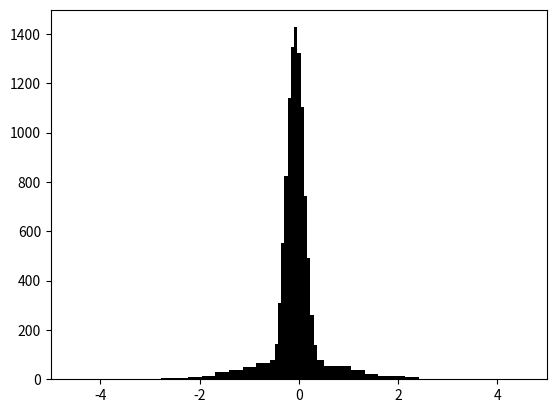

Reproduce this figure in Python.
# ******************************************************************************
# Title       : AI・データサイエンスのための数学プログラミング
# Chapter     : 3 必要なデータ数を検討しよう
# Theme       : 3-1 統計値をシミュレーションしてみよう
# Creat Date  : 2021/12/24
# Final Update:
# Page        : P94 - P98
# ******************************************************************************


# ＜概要＞
# - ｢どれくらいのデータ量があれば全体を見積もることができるのか？｣を考える
#   --- ｢今のデータの推定値は、実際のデータとどれくらい誤差が発生しうるのか？｣を知る


# ＜目次＞
# 0 準備
# 1 乱数生成
# 2 サンプリングの実施


# 0 準備 ---------------------------------------------------------------------

# ライブラリ
import numpy as np
import matplotlib.pyplot as plt


# 1 乱数生成 ------------------------------------------------------------------

# ＜ポイント＞
# - 母集団を乱数で生成する（後ほどサンプリングに使用）
# - 指定したパラメータに基づくデータ分布が生成される
#   --- 乱数なので実測値は理論値と若干異なる


# 母集合の大きさを設定
num = 365 * 2

# パラメータ設定
# --- 乱数生成の平均値
# --- 乱乱数生成の標準偏差
ave = 0.0
std = 1.0

# 乱数の生成
# --- 正規乱数
# --- べき乗乱数
np.random.seed(seed=0)
x = np.random.normal(loc=ave, scale=std, size=num)
#x = np.random.exponential(0.5, num)

# 統計量の計算
# --- 実測の平均値
# --- 実測の標準偏差
x_ave = np.average(x)
x_std = np.std(x)

# 確認
print("平均:", x_ave)
print("標準偏差:", x_std)

# 描画
num_bin = 21
plt.hist(x, num_bin, color="k")
plt.xlim([-5, 5])
plt.show()


# 2 サンプリングの実施 -----------------------------------------------------

# ＜ポイント＞
# - 母集団からサンプル抽出した際の平均値の分布をシミュレーションする
#   --- サンプル数が多いほど尖度が上がる（母集団に近づく）
#   --- 試行回数が少ないほどヒストグラムが荒くなる


# パラメータ設定
# --- サンプル数
# --- 試行回数
num_sample = 30
num_trial = 10000

# 配列生成
x_trial = np.zeros(num_trial)

# サンプル平均の算出
# --- 1試行で730個から30個を抽出する
# --- 試行を10000回シミュレーションする
i = 1
for i in range(num_trial):
    x_sample = np.random.choice(x, num_sample)
    x_ave = np.average(x_sample)
    x_trial[i] = x_ave

# 統計量の計算
# --- 実測の平均値
# --- 実測の標準偏差
x_trial_ave = np.average(x_trial)
x_trial_std = np.std(x_trial)

# 確認
print("平均:", x_trial_ave)
print("標準偏差:", x_trial_std)

# 描画
num_bin = 21
plt.hist(x_trial, num_bin, color="k")
plt.xlim([-5, 5])
plt.show()
